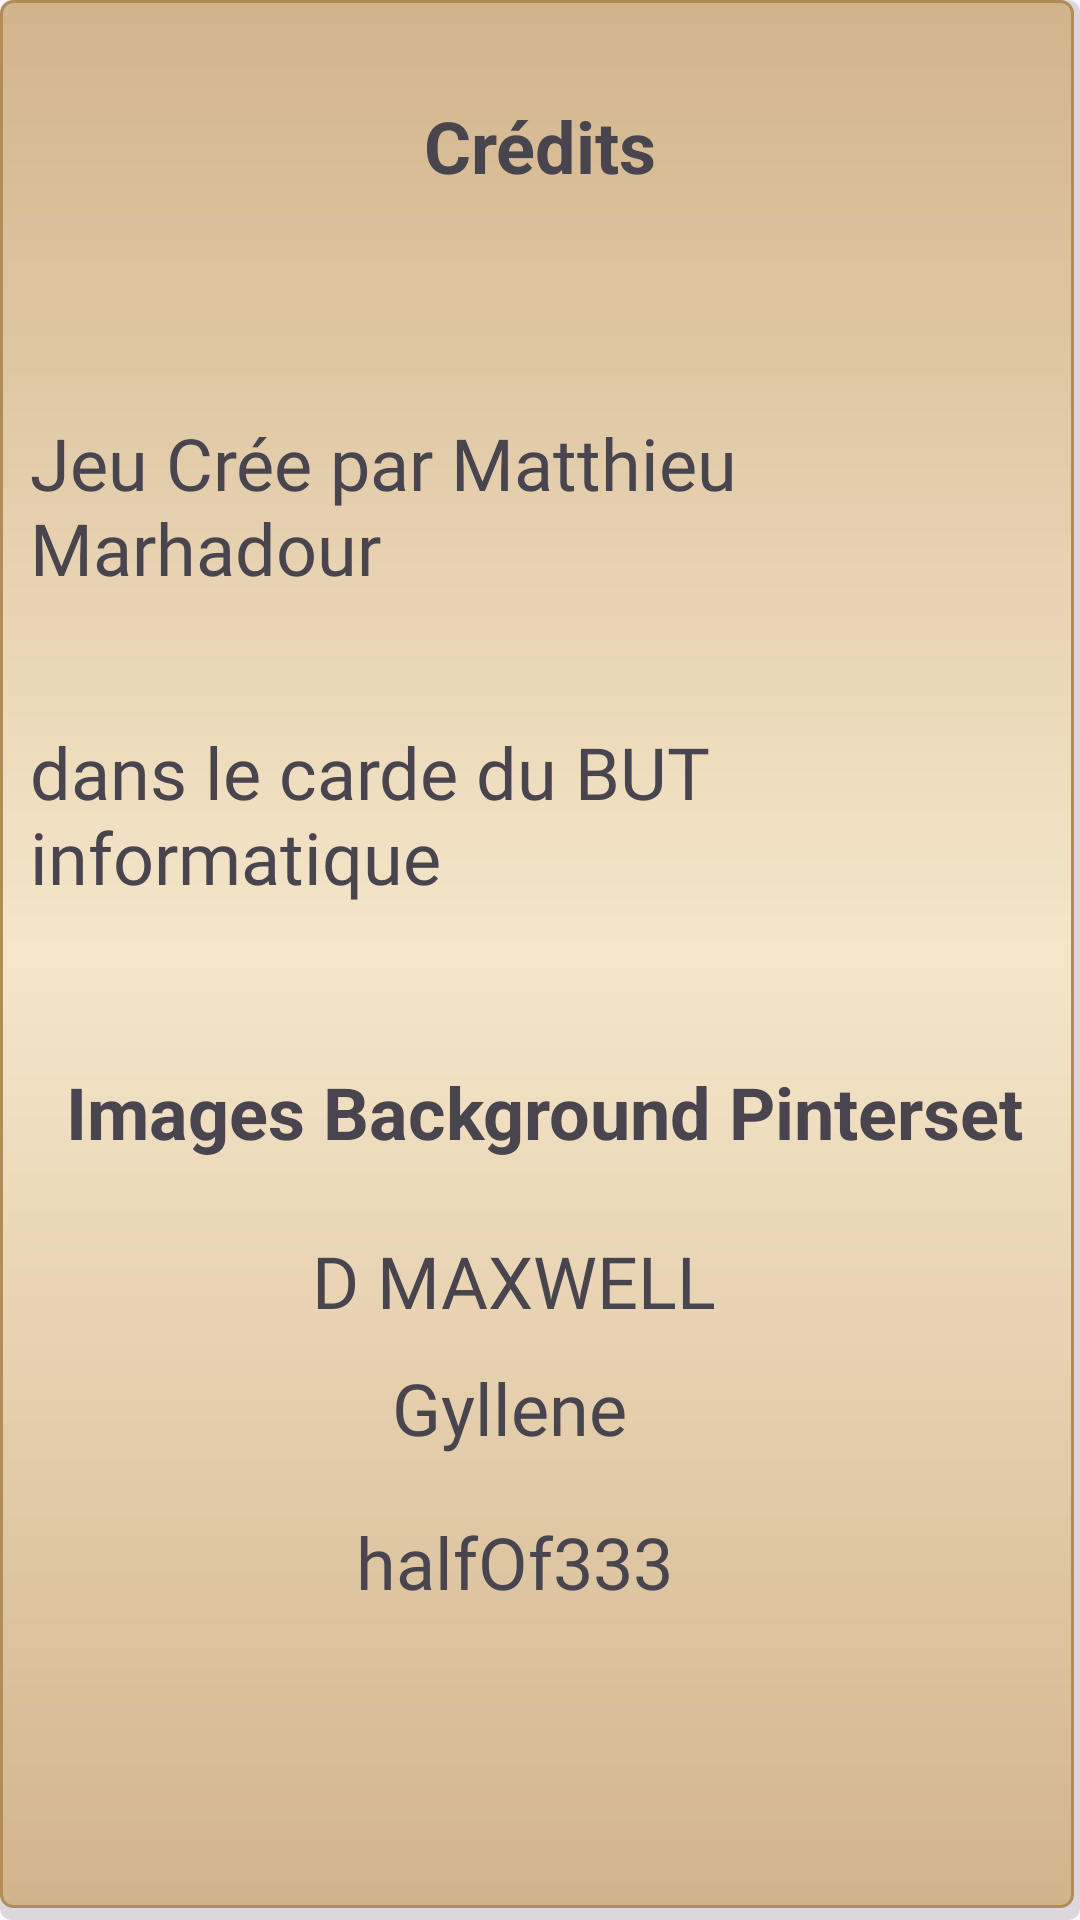

Android layout source for this screen:
<!-- AndroidManifest.xml: application theme Theme.Apocalypse -->
<!-- res/layout/credit.xml -->
<?xml version="1.0" encoding="utf-8"?>
<androidx.constraintlayout.widget.ConstraintLayout xmlns:android="http://schemas.android.com/apk/res/android"
    xmlns:app="http://schemas.android.com/apk/res-auto"
    xmlns:tools="http://schemas.android.com/tools"
    android:id="@+id/llHistoireContent"
    android:layout_width="match_parent"
    android:layout_height="match_parent"
    android:background="@drawable/parchemin">

    <TextView
        android:id="@+id/tvHistoire"
        android:layout_width="wrap_content"
        android:layout_height="wrap_content"
        android:fontFamily="sans-serif"
        android:text="@string/cr_dits"
        android:textSize="24sp"
        android:textStyle="bold"
        app:layout_constraintBottom_toBottomOf="parent"
        app:layout_constraintEnd_toEndOf="parent"
        app:layout_constraintStart_toStartOf="parent"
        app:layout_constraintTop_toTopOf="parent"
        app:layout_constraintVertical_bias="0.038" />

    <TextView
        android:id="@+id/tvHistoire4"
        android:layout_width="wrap_content"
        android:layout_height="wrap_content"
        android:fontFamily="sans-serif"
        android:text="@string/images_background_pinterset"
        android:textSize="24sp"
        android:textStyle="bold"
        app:layout_constraintBottom_toBottomOf="parent"
        app:layout_constraintEnd_toEndOf="parent"
        app:layout_constraintHorizontal_bias="0.582"
        app:layout_constraintStart_toStartOf="parent"
        app:layout_constraintTop_toBottomOf="@+id/textView11"
        app:layout_constraintVertical_bias="0.178" />

    <TextView
        android:id="@+id/textView10"
        android:layout_width="wrap_content"
        android:layout_height="wrap_content"
        android:layout_marginTop="42dp"
        android:fontFamily="@font/crimson_text"
        android:text="@string/jeu_cr_e_par_matthieu_marhadour"
        android:textSize="24sp"
        app:layout_constraintBottom_toBottomOf="parent"
        app:layout_constraintEnd_toEndOf="parent"
        app:layout_constraintHorizontal_bias="0.505"
        app:layout_constraintStart_toStartOf="parent"
        app:layout_constraintTop_toBottomOf="@+id/tvHistoire"
        app:layout_constraintVertical_bias="0.068" />

    <TextView
        android:id="@+id/textView11"
        android:layout_width="wrap_content"
        android:layout_height="wrap_content"
        android:fontFamily="@font/crimson_text"
        android:text="@string/dans_le_carde_du_but_informatique"
        android:textSize="24sp"
        app:layout_constraintBottom_toBottomOf="parent"
        app:layout_constraintEnd_toEndOf="parent"
        app:layout_constraintHorizontal_bias="0.542"
        app:layout_constraintStart_toStartOf="parent"
        app:layout_constraintTop_toBottomOf="@+id/textView10"
        app:layout_constraintVertical_bias="0.114" />

    <TextView
        android:id="@+id/textView12"
        android:layout_width="wrap_content"
        android:layout_height="wrap_content"
        android:fontFamily="@font/crimson_text"
        android:text="@string/d_maxwell"
        android:textSize="24sp"
        app:layout_constraintBottom_toBottomOf="parent"
        app:layout_constraintEnd_toEndOf="parent"
        app:layout_constraintHorizontal_bias="0.457"
        app:layout_constraintStart_toStartOf="parent"
        app:layout_constraintTop_toBottomOf="@+id/tvHistoire4"
        app:layout_constraintVertical_bias="0.113" />

    <TextView
        android:id="@+id/textView13"
        android:layout_width="wrap_content"
        android:layout_height="wrap_content"
        android:fontFamily="@font/crimson_text"
        android:text="@string/gyllene"
        android:textSize="24sp"
        app:layout_constraintBottom_toBottomOf="parent"
        app:layout_constraintEnd_toEndOf="parent"
        app:layout_constraintHorizontal_bias="0.461"
        app:layout_constraintStart_toStartOf="parent"
        app:layout_constraintTop_toBottomOf="@+id/textView12"
        app:layout_constraintVertical_bias="0.064" />

    <TextView
        android:id="@+id/textView14"
        android:layout_width="wrap_content"
        android:layout_height="wrap_content"
        android:layout_marginTop="19dp"
        android:fontFamily="@font/crimson_text"
        android:text="@string/halfof333"
        android:textSize="24sp"
        app:layout_constraintBottom_toBottomOf="parent"
        app:layout_constraintEnd_toEndOf="parent"
        app:layout_constraintHorizontal_bias="0.464"
        app:layout_constraintStart_toStartOf="parent"
        app:layout_constraintTop_toBottomOf="@+id/textView13"
        app:layout_constraintVertical_bias="0.0" />

</androidx.constraintlayout.widget.ConstraintLayout>
<!-- resources referenced by this layout -->
<resources>
  <!-- drawable parchemin (drawable) -->
  <?xml version="1.0" encoding="utf-8"?>
  <layer-list xmlns:android="http://schemas.android.com/apk/res/android">
  
      <item>
          <shape android:shape="rectangle">
              <solid android:color="#22000000" />
              <corners android:radius="4dp" />
          </shape>
      </item>
  
      <item android:bottom="4dp" android:right="2dp">
          <shape android:shape="rectangle">
              <gradient
                  android:angle="270"
                  android:startColor="#D2B48C"
                  android:centerColor="#F5E6CA"
                  android:endColor="#D2B48C"
                  android:type="linear" />
  
              <stroke
                  android:width="1dp"
                  android:color="#B08D57" />
  
              <corners android:radius="4dp" />
  
              <padding
                  android:left="10dp"
                  android:top="10dp"
                  android:right="10dp"
                  android:bottom="10dp" />
          </shape>
      </item>
  
  </layer-list>
  <string name="cr_dits">Crédits</string>
  <string name="d_maxwell">D MAXWELL</string>
  <string name="dans_le_carde_du_but_informatique">dans le carde du BUT informatique</string>
  <string name="gyllene">Gyllene</string>
  <string name="halfof333">halfOf333</string>
  <string name="images_background_pinterset">Images Background Pinterset</string>
  <string name="jeu_cr_e_par_matthieu_marhadour">Jeu Crée par Matthieu Marhadour</string>
  <style name="Theme.Apocalypse" parent="Base.Theme.Apocalypse" />
  <style name="Base.Theme.Apocalypse" parent="Theme.Material3.DayNight.NoActionBar">
          
          
      </style>
</resources>
